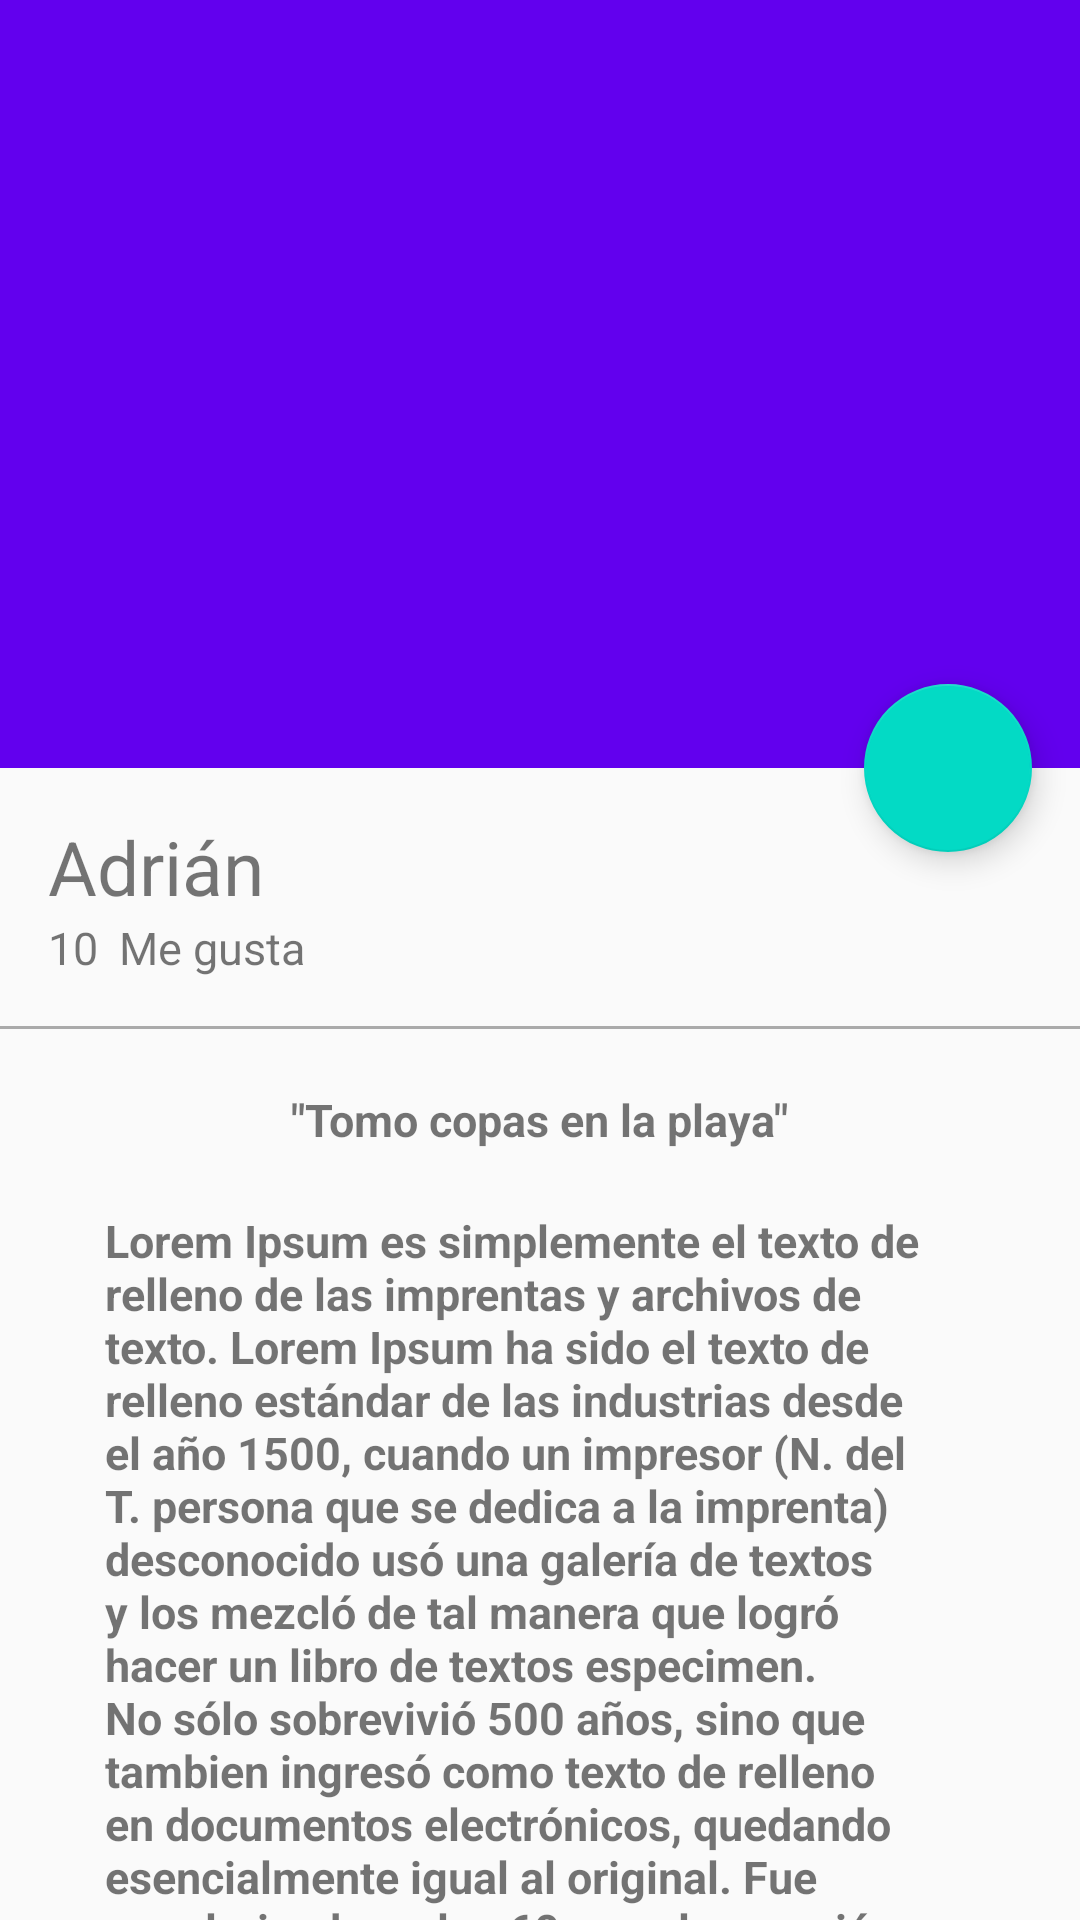

This screen was rendered from an Android layout file. Write that file and the resources it references.
<!-- AndroidManifest.xml: application theme AppTheme -->
<!-- res/layout/activity_picture_detail.xml -->
<?xml version="1.0" encoding="utf-8"?>
<android.support.design.widget.CoordinatorLayout
    xmlns:android="http://schemas.android.com/apk/res/android"
    xmlns:app="http://schemas.android.com/apk/res-auto"
    xmlns:tools="http://schemas.android.com/tools"
    android:layout_width="match_parent"
    android:layout_height="match_parent"
    tools:context="com.example.platzigram.view.PictureDetailActivity">

    <android.support.design.widget.AppBarLayout
        android:id="@+id/appBarlayout"
        android:layout_width="match_parent"
        android:layout_height="@dimen/appbarlayout_height"
        android:theme="@style/ThemeOverlay.AppCompat.Dark.ActionBar"
        android:fitsSystemWindows="true"
        >

        <android.support.design.widget.CollapsingToolbarLayout
            android:id="@+id/collapsingToolbar"
            android:layout_width="match_parent"
            android:layout_height="match_parent"
            android:fitsSystemWindows="true"
            app:layout_scrollFlags="scroll|exitUntilCollapsed"
            app:contentScrim="@color/colorPrimary"
            app:expandedTitleMarginStart="48dp"
            app:expandedTitleMarginEnd="64dp"
            >

            <ImageView
                android:id="@+id/imageHeader"
                android:layout_width="match_parent"
                android:layout_height="match_parent"
                android:scaleType="centerCrop"
                android:background="@drawable/image"
                app:layout_collapseMode="parallax"
                android:fitsSystemWindows="true"
                android:transitionName="@string/transitionname_picture"
                />

            <android.support.v7.widget.Toolbar
                android:id="@+id/toolbar"
                android:layout_width="match_parent"
                android:layout_height="?attr/actionBarSize"
                app:popupTheme="@style/ThemeOverlay.AppCompat.Light"
                app:layout_collapseMode="pin"
                />
        </android.support.design.widget.CollapsingToolbarLayout>
    </android.support.design.widget.AppBarLayout>

    <android.support.v4.widget.NestedScrollView
        android:layout_width="match_parent"
        android:layout_height="match_parent"
        app:layout_behavior="@string/appbar_scrolling_view_behavior">

        <LinearLayout
            android:layout_width="match_parent"
            android:layout_height="match_parent"
            android:orientation="vertical"
            android:paddingTop="@dimen/activity_horitzontal_margin">

            <TextView
                android:id="@+id/usernameDetail"
                android:layout_width="wrap_content"
                android:layout_height="wrap_content"
                android:paddingLeft="@dimen/activity_horitzontal_margin"
                android:paddingRight="@dimen/activity_vertical_margin"
                android:text="@string/username_card"
                android:textSize="@dimen/textsize_usernamedetail" />

            <LinearLayout
                android:layout_width="match_parent"
                android:layout_height="wrap_content"
                android:orientation="horizontal"
                android:paddingBottom="@dimen/activity_horitzontal_margin"
                android:paddingLeft="@dimen/activity_horitzontal_margin"
                android:paddingRight="@dimen/activity_horitzontal_margin">

                <TextView
                    android:id="@+id/likeNumberDetail"
                    android:layout_width="wrap_content"
                    android:layout_height="wrap_content"
                    android:text="10"
                    android:textSize="@dimen/textsize_likenumberdetail" />

                <TextView
                    android:id="@+id/secondWordDetail"
                    android:layout_width="wrap_content"
                    android:layout_height="wrap_content"
                    android:layout_marginLeft="@dimen/marginleft_secondword"
                    android:text="@string/secondword_detail"
                    android:textSize="@dimen/textsize_likenumberdetail" />

            </LinearLayout>

            <View
                android:layout_width="match_parent"
                android:layout_height="@dimen/divider_height"
                android:background="@android:color/darker_gray" />

            <TextView
                android:id="@+id/titleImage"
                android:layout_width="wrap_content"
                android:layout_height="wrap_content"
                android:layout_gravity="center_horizontal"
                android:paddingTop="@dimen/paddingtop_titleimagedetail"
                android:text="@string/titleimagedetail"
                android:textSize="@dimen/textsize_likenumberdetail"
                android:textStyle="bold" />

            <TextView
                android:id="@+id/textContentImageDetail"
                android:layout_width="wrap_content"
                android:layout_height="wrap_content"
                android:layout_gravity="center_horizontal"
                android:paddingLeft="@dimen/padding_horizontal_textcontentdetail"
                android:paddingRight="@dimen/padding_horizontal_textcontentdetail"
                android:paddingTop="@dimen/paddingtop_titleimagedetail"
                android:text="@string/lorem"
                android:textSize="@dimen/textsize_likenumberdetail"
                android:textStyle="bold" />

        </LinearLayout>

    </android.support.v4.widget.NestedScrollView>

    <android.support.design.widget.FloatingActionButton
        android:id="@+id/fab"
        android:layout_height="wrap_content"
        android:layout_width="wrap_content"
        android:layout_margin="@dimen/fab_margin"
        android:src="@drawable/heart_empty"
        app:layout_anchor="@+id/appBarlayout"
        app:layout_anchorGravity="bottom|end"
        />

</android.support.design.widget.CoordinatorLayout>
<!-- resources referenced by this layout -->
<resources>
  <dimen name="activity_horitzontal_margin">16dp</dimen>
  <dimen name="activity_vertical_margin">64dp</dimen>
  <dimen name="appbarlayout_height">256dp</dimen>
  <dimen name="divider_height">1dp</dimen>
  <dimen name="fab_margin">16dp</dimen>
  <dimen name="marginleft_secondword">7dp</dimen>
  <dimen name="padding_horizontal_textcontentdetail">35dp</dimen>
  <dimen name="paddingtop_titleimagedetail">20dp</dimen>
  <dimen name="textsize_likenumberdetail">15sp</dimen>
  <dimen name="textsize_usernamedetail">25sp</dimen>
  <string name="lorem">Lorem Ipsum es simplemente el texto de relleno de las imprentas y archivos de texto. Lorem Ipsum ha sido el texto de relleno estándar de las industrias desde el año 1500, cuando un impresor (N. del T. persona que se dedica a la imprenta) desconocido usó una galería de textos y los mezcló de tal manera que logró hacer un libro de textos especimen. No sólo sobrevivió 500 años, sino que tambien ingresó como texto de relleno en documentos electrónicos, quedando esencialmente igual al original. Fue popularizado en los 60s con la creación de las hojas \"Letraset\", las cuales contenian pasajes de Lorem Ipsum, y más recientemente con software de autoedición, como por ejemplo Aldus PageMaker, el cual incluye versiones de Lorem Ipsum.</string>
  <string name="secondword_detail">Me gusta</string>
  <string name="titleimagedetail">\"Tomo copas en la playa\"</string>
  <string name="transitionname_picture">transitionname_picture</string>
  <string name="username_card">Adrián</string>
  <style name="AppTheme" parent="Theme.AppCompat.Light.NoActionBar">
          
          <item name="colorPrimary">@color/colorPrimary</item>
          <item name="colorPrimaryDark">@color/colorPrimaryDark</item>
          <item name="colorAccent">@color/colorAccent</item>
      </style>
  <!-- not gathered from this repository: default colours our renderer supplied (Android Studio template values) -->
  <color name="colorPrimary">#FF6200EE</color>
  <color name="colorPrimaryDark">#FF3700B3</color>
  <color name="colorAccent">#FF03DAC5</color>
</resources>
